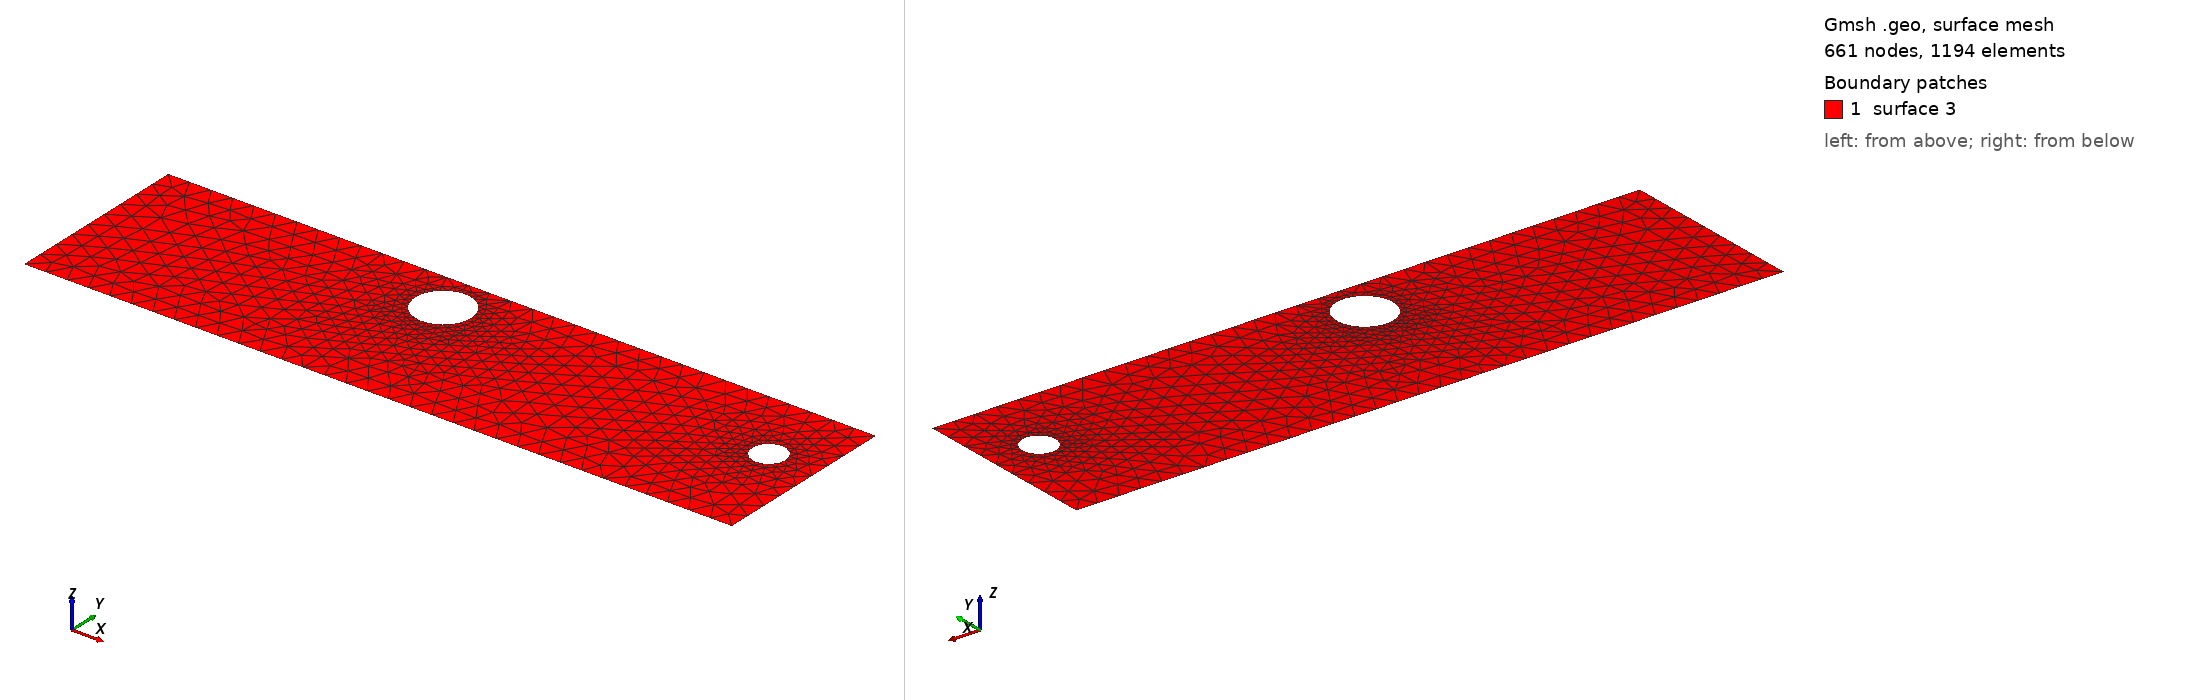

Gmsh geometry script, surface-meshed: 661 nodes, 1194 surface elements. Boundary patches (legend numbers): 1 surface 3. Left view from above one corner, right view from below the opposite corner. The script declares no physical surfaces, so the legend lists its geometric surfaces. The drawing asked Gmsh for element sizes between 1% and 20% of the model's largest extent; the script's own settings can give other sizes.

=== cad_481.geo (drawn) ===
//+
SetFactory("OpenCASCADE");
//+
Point(1) = {0.072920, -3.736008, 0.000000, 1.000000};
//+
Point(2) = {32.578883, -3.736008, 0.000000, 1.000000};
//+
Point(3) = {32.578883, 4.878697, 0.000000, 1.000000};
//+
Point(4) = {0.072920, 4.878697, 0.000000, 1.000000};
//+
Line(1) = {4, 1};
//+
Line(2) = {1, 2};
//+
Line(3) = {2, 3};
//+
Line(4) = {3, 4};
//+
Curve Loop(1) = {1, 2, 3, 4};
//+
Point(6) = {31.091046, 1.418031, 0.000000, 0.076644};
//+
Point(5) = {30.324609, 1.418031, 0.000000, 0.076644};
//+
Point(7) = {29.941391, 2.081784, 0.000000, 0.076644};
//+
Point(8) = {29.941391, 0.754277, 0.000000, 0.076644};
//+
Point(10) = {15.455412, 2.963882, 0.000000, 0.128094};
//+
Point(9) = {14.174475, 2.963882, 0.000000, 0.128094};
//+
Point(11) = {13.534006, 4.073206, 0.000000, 0.128094};
//+
Point(12) = {13.534006, 1.854558, 0.000000, 0.128094};
//+
Ellipse(5) = {6, 5, 7, 7};
//+
Ellipse(6) = {7, 5, 8, 8};
//+
Ellipse(7) = {8, 5, 6, 6};
//+
Curve Loop(2) = {5, 6, 7};
//+
Ellipse(8) = {10, 9, 11, 11};
//+
Ellipse(9) = {11, 9, 12, 12};
//+
Ellipse(10) = {12, 9, 10, 10};
//+
Curve Loop(3) = {8, 9, 10};
//+
Plane Surface(3) = {1, 2, 3};
//+
Physical Curve("INFLOW", 100) = {1};
//+
Physical Curve("OUTFLOW", 101) = {3};
//+
Physical Curve("WALL_BOUNDARY", 102) = {2, 4};
//+
Physical Curve("OBSTACLE", 103) = {5, 6, 7, 8, 9, 10};
